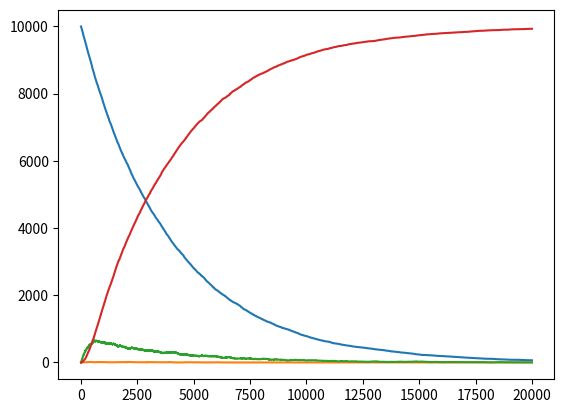

This chart was generated by the following Python code:
from random import random
import numpy as np
from matplotlib import pyplot as plt

#initialization of radioisotope counts:
Bi213 = 10000
Bi209 = 0 
Tl209 = 0 
Pb209 = 0 
#half-lives of the different parent atoms(seconds):
tau_Bi213 = 2760
tau_Tl209 = 132
tau_Pb209 = 198

deltat = 1 #time step.
t_max = 20000 #max decay time tracked.
tpoints = np.arange(0,t_max,deltat)

#I need a function to take in an 2D array with columns of isotope and rows of time blocks ->
#with elements that are the count of each atom at a moment in time.

def decay_process(tau,parent): 
    p = 1 - 2**(-deltat/tau) #decay probability within a time interval delta-t.
    decay = 0 #resets number of decays.
    for i in range(parent): #random probability of decay for each existing parent atom.
         if random() < p:
            decay += 1 
    parentloss = -decay #adds total decays over all parent atoms in one time interval.
    daughtergain = decay
    return parentloss, daughtergain

def Bi213_decay():
    if random()<0.9791:
        return 1,0
    else:
        return 0,1
    

#initialization of 2D array which keeps track of isotope number (columns) vs time (rows)
isocount = np.zeros((int(t_max/deltat),4),dtype=int)
isocount[0,0] = Bi213
isocount[0,1] = Tl209
isocount[0,2] = Pb209 
isocount[0,3] = Bi209



#calls decay_process with global count of each isotope. I need the input 
def isodecays(): 
    isochange = np.zeros((int(t_max/deltat),4),dtype=int)
    for t in range(1,len(tpoints)):
        Pbpath,Tlpath = Bi213_decay()
        Bi_Tl = decay_process(tau_Bi213,isocount[t-1,0])
        Bi_Pb = decay_process(tau_Bi213,isocount[t-1,0])
        Tl_Pb = decay_process(tau_Tl209,isocount[t-1,1])
        Pb_Bi = decay_process(tau_Pb209,isocount[t-1,2])
        
        isochange[t,:] = (Pbpath*Bi_Pb[0] + Tlpath*Bi_Tl[0], Tlpath*Bi_Tl[1] + Tl_Pb[0], Pbpath*Bi_Pb[1] + Tl_Pb[1] + Pb_Bi[0], Pb_Bi[1])
        isocount[t,:] = isocount[t-1,:] + isochange[t,:]
    return isocount

isocount = isodecays()

plt.plot(tpoints,isocount[:,0],label = 'B213')
plt.plot(tpoints,isocount[:,1],label = 'B213')
plt.plot(tpoints,isocount[:,2],label = 'B213')
plt.plot(tpoints,isocount[:,3],label = 'B213')
plt.savefig('isocount')


    


